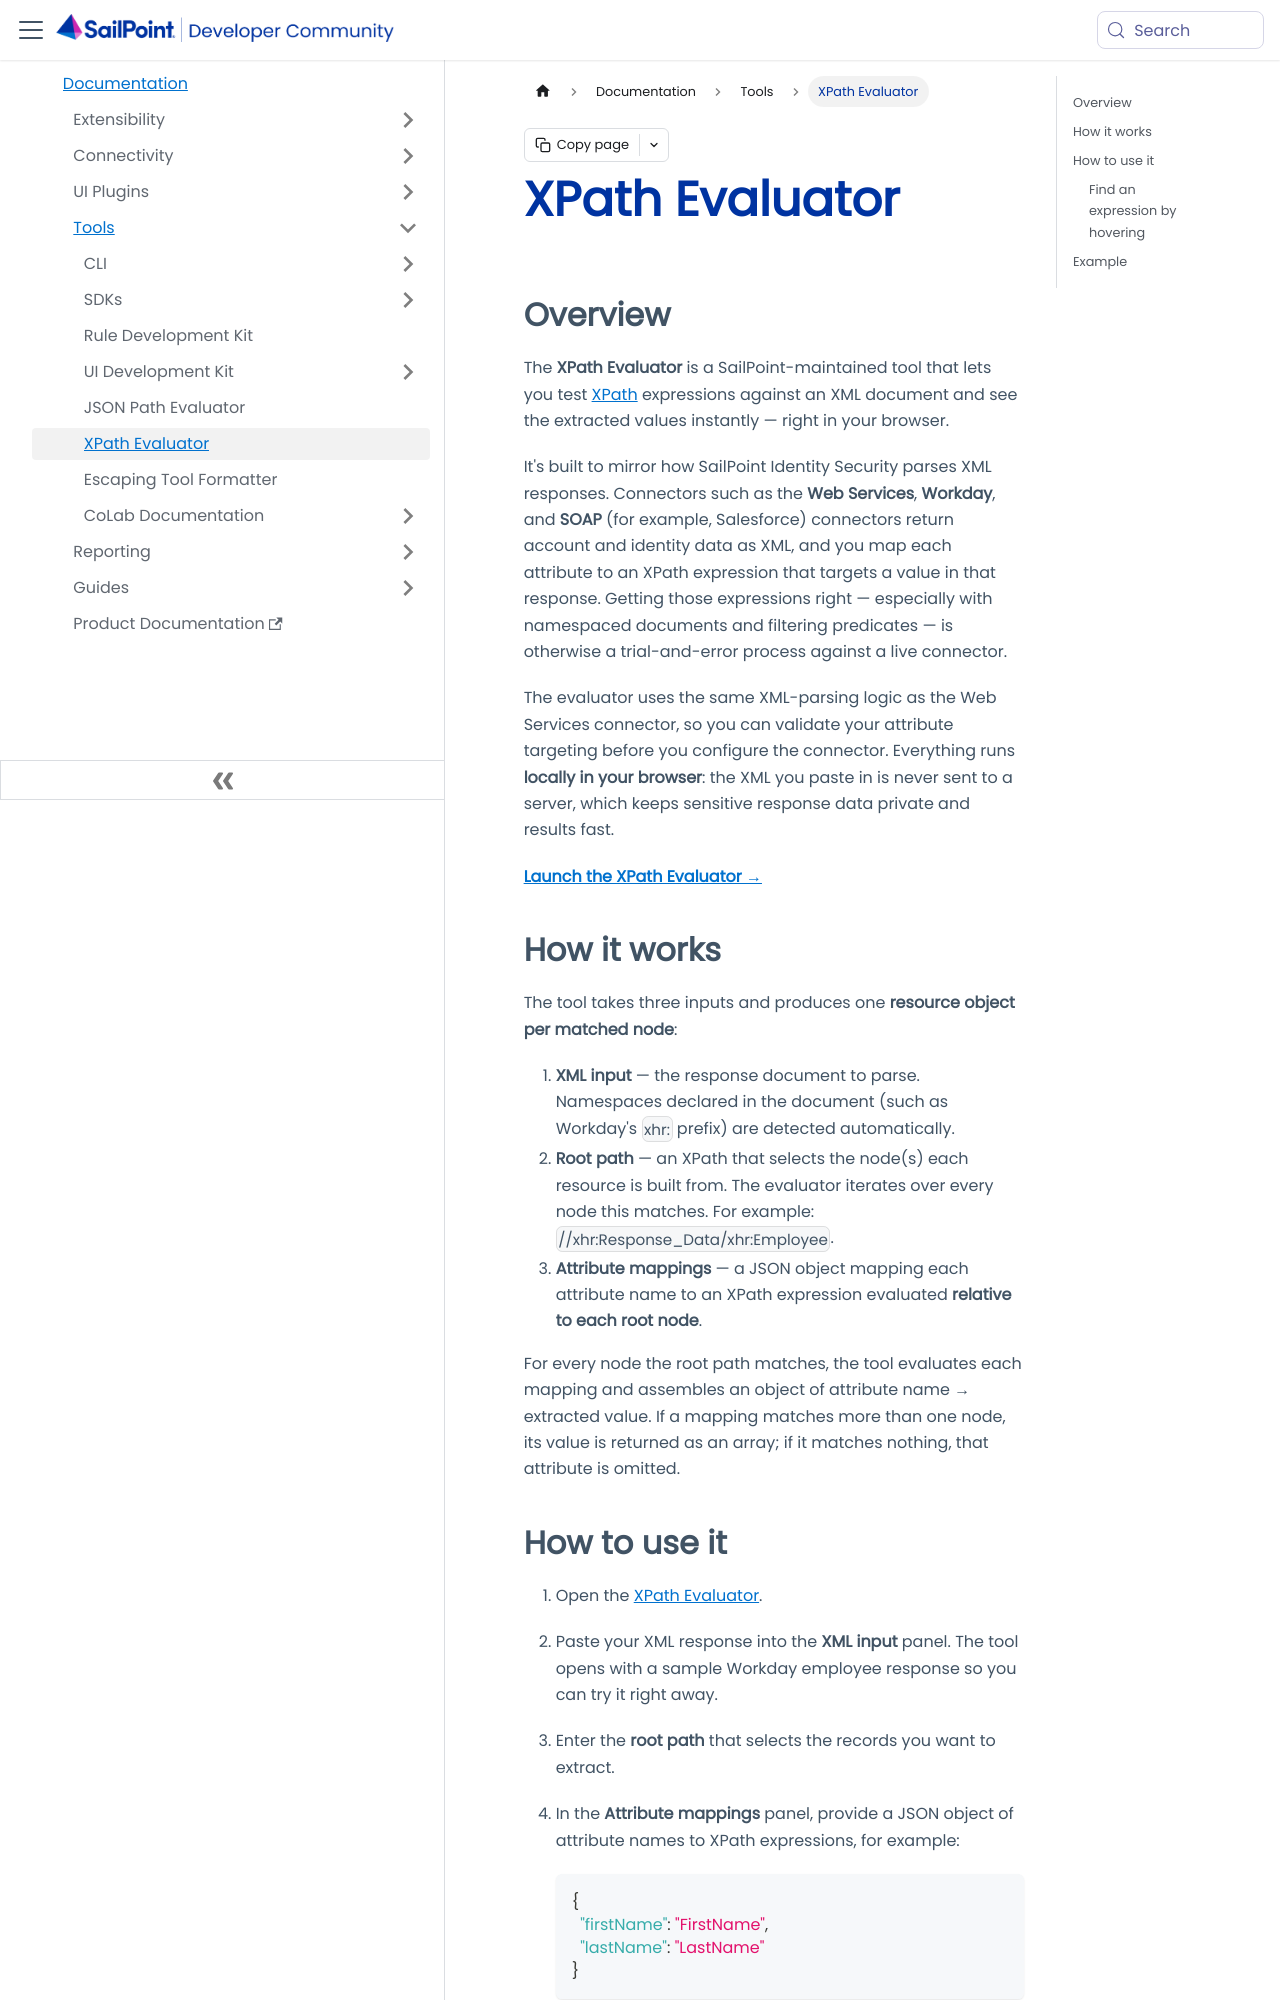

repository: sailpoint-oss/developer.sailpoint.com · page: docs/tools/xpath-evaluator/index.html · generator: docusaurus

---
id: xpath-evaluator
title: XPath Evaluator
pagination_label: XPath Evaluator
sidebar_label: XPath Evaluator
sidebar_position: 6
sidebar_class_name: tools
keywords: ['tools', 'xml', 'xpath', 'evaluator', 'web services', 'workday', 'connector']
description: Test XPath attribute mappings against XML connector responses in your browser.
slug: /tools/xpath-evaluator
tags: ['tools']
---

## Overview

The **XPath Evaluator** is a SailPoint-maintained tool that lets you test [XPath](https://en.wikipedia.org/wiki/XPath) expressions against an XML document and see the extracted values instantly — right in your browser.

It's built to mirror how SailPoint Identity Security parses XML responses. Connectors such as the **Web Services**, **Workday**, and **SOAP** (for example, Salesforce) connectors return account and identity data as XML, and you map each attribute to an XPath expression that targets a value in that response. Getting those expressions right — especially with namespaced documents and filtering predicates — is otherwise a trial-and-error process against a live connector.

The evaluator uses the same XML-parsing logic as the Web Services connector, so you can validate your attribute targeting before you configure the connector. Everything runs **locally in your browser**: the XML you paste in is never sent to a server, which keeps sensitive response data private and results fast.

[**Launch the XPath Evaluator →**](/tools/xpath-evaluator)
